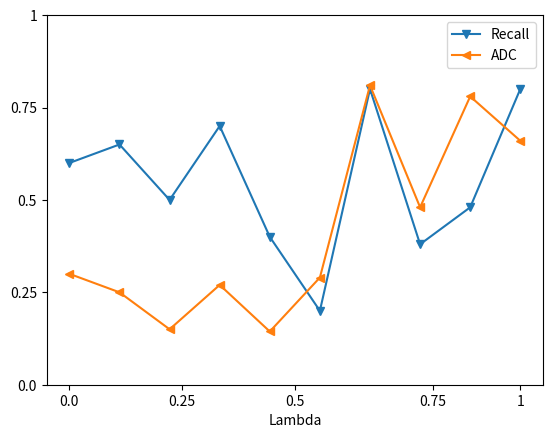

This chart was generated by the following Python code:
import matplotlib.pyplot as plt
import numpy as np


recall_at_k = [0.6, 0.65, 0.5, 0.7, 0.4, 0.2, 0.8, 0.38, 0.48, 0.8]
ADC_at_k = [0.3, 0.25, 0.15, 0.27, 0.144, 0.29, 0.81, 0.48, 0.78, 0.66]

plt.plot(range(len(recall_at_k)), recall_at_k, label="Recall", marker='v')
plt.plot(range(len(ADC_at_k)), ADC_at_k, label="ADC", marker='<')
# plt.plot(range(len(evaluated_recalls)), robert_recall, label="Recall", marker='>')
# plt.plot(range(len(evaluated_recalls)), mrr_recall, label="TopicWise", marker='^')
plt.legend()
plt.xticks(ticks=[0, 2.25, 4.5, 7.25, 9], labels=[str(i) for i in [0., 0.25, 0.5, 0.75, 1]])
plt.yticks(ticks=[0.,0.25, 0.5, 0.75, 1], labels=[str(i) for i in [0.,0.25, 0.5, 0.75, 1]])

plt.xlabel('Lambda')
# plt.ylabel('Recall')

plt.show()
